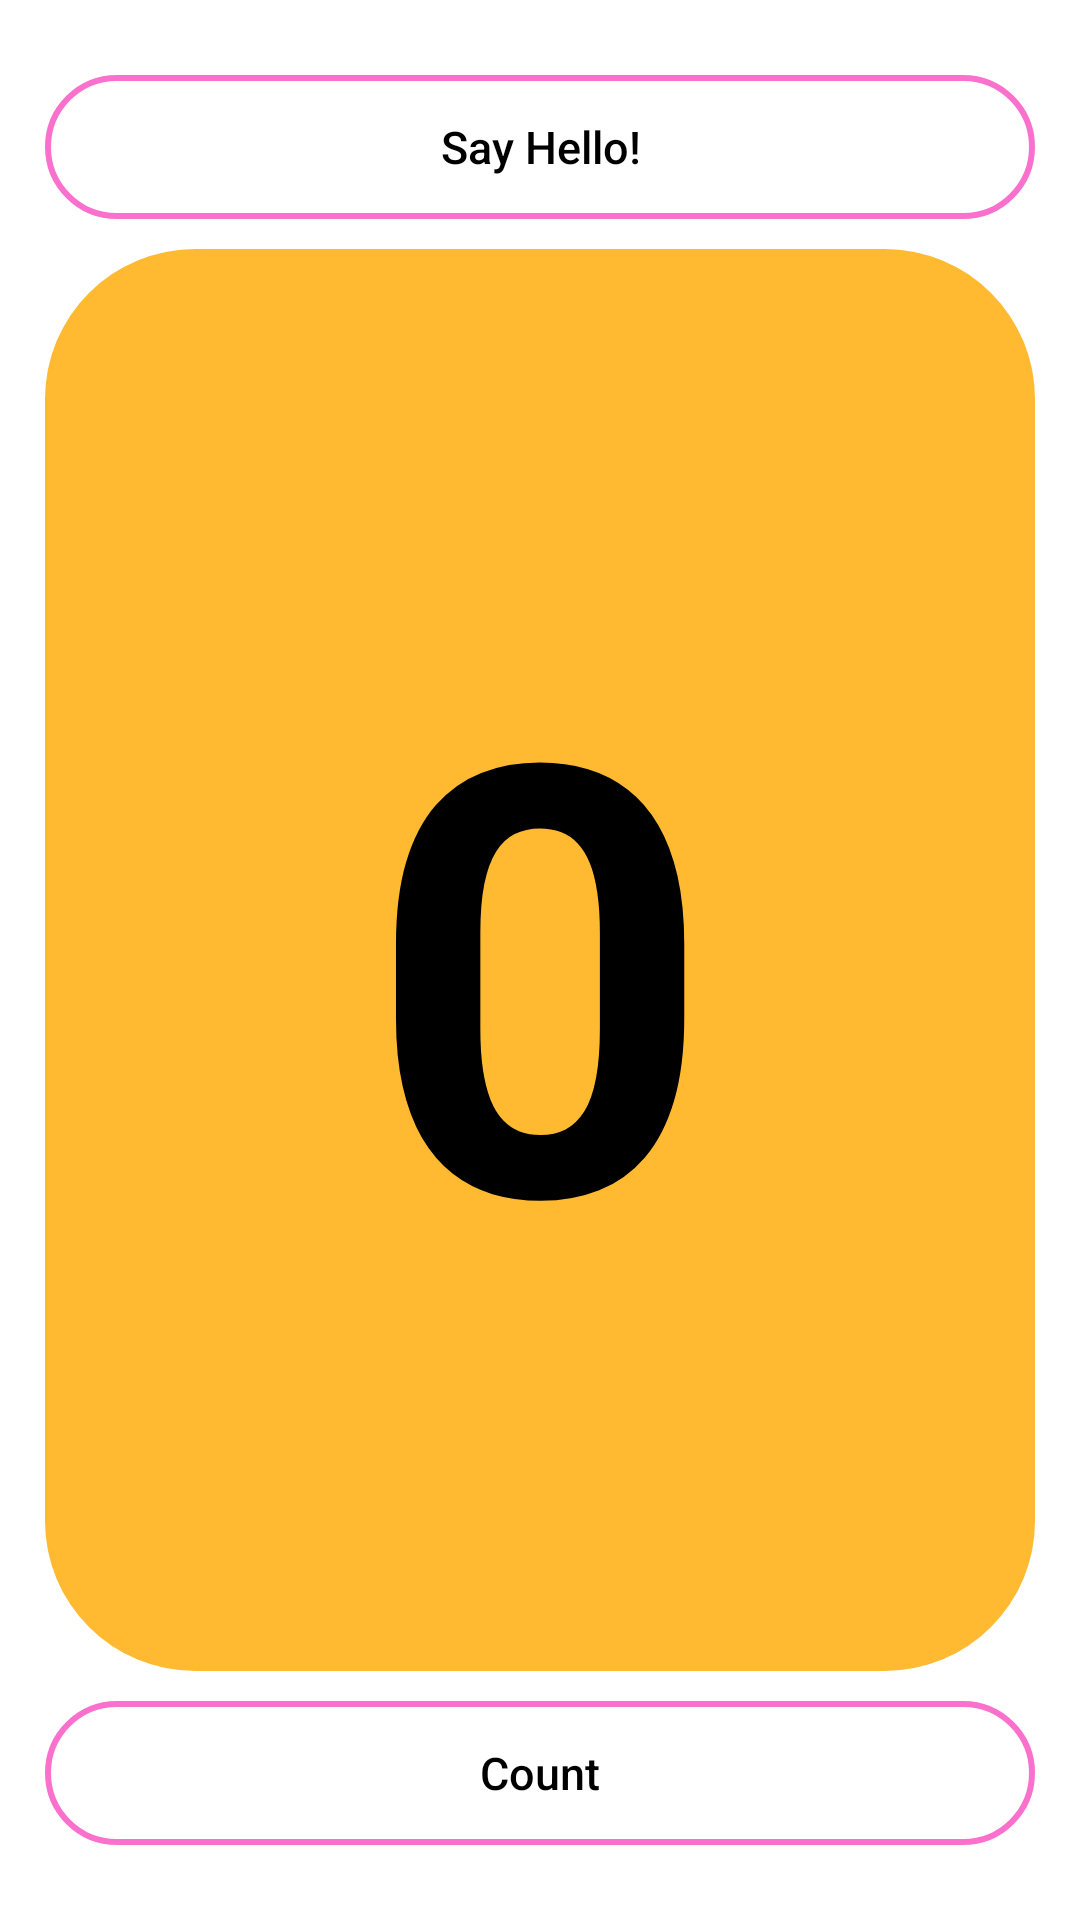

Android layout source for this screen:
<!-- AndroidManifest.xml: application theme Theme.AndersenTask2Part21 -->
<!-- res/layout/activity_main.xml -->
<?xml version="1.0" encoding="utf-8"?>
<androidx.constraintlayout.widget.ConstraintLayout xmlns:android="http://schemas.android.com/apk/res/android"
    xmlns:app="http://schemas.android.com/apk/res-auto"
    xmlns:tools="http://schemas.android.com/tools"
    android:layout_width="match_parent"
    android:layout_height="match_parent"
    android:padding="15dp"
    tools:context=".MainActivity">

    <Button
        android:id="@+id/btn_switch"
        android:layout_width="match_parent"
        android:layout_height="wrap_content"
        android:layout_marginTop="10dp"
        android:background="@drawable/box_for_btn"
        android:text="@string/say_hello"
        android:textAllCaps="false"
        android:textColor="@color/black"
        android:textSize="15sp"
        app:layout_constraintTop_toTopOf="parent"
        tools:layout_editor_absoluteX="15dp" />

    <TextView
        android:id="@+id/tv_first_act"
        android:layout_width="0dp"
        android:layout_height="0dp"
        android:layout_marginTop="10dp"
        android:layout_marginBottom="10dp"
        android:background="@drawable/box"
        android:backgroundTint="#FFBA31"
        android:gravity="center"
        android:text="0"
        android:textColor="@color/black"
        android:textSize="200sp"
        android:textStyle="bold"
        app:layout_constraintBottom_toTopOf="@+id/btn_counter"
        app:layout_constraintEnd_toEndOf="parent"
        app:layout_constraintStart_toStartOf="parent"
        app:layout_constraintTop_toBottomOf="@+id/btn_switch" />

    <Button
        android:id="@+id/btn_counter"
        android:layout_width="match_parent"
        android:layout_height="wrap_content"
        android:layout_marginBottom="10dp"
        android:background="@drawable/box_for_btn"
        android:text="@string/count"
        android:textAllCaps="false"
        android:textColor="@color/black"
        android:textSize="15sp"
        app:layout_constraintBottom_toBottomOf="parent"
        app:layout_constraintVertical_bias="0.89" />
</androidx.constraintlayout.widget.ConstraintLayout>
<!-- resources referenced by this layout -->
<resources>
  <!-- drawable box (drawable) -->
  <?xml version="1.0" encoding="utf-8"?>
  <selector xmlns:android="http://schemas.android.com/apk/res/android">
      <item>
          <shape android:shape="rectangle">
              <solid android:color="@color/purple_200"/>
              <corners android:radius="50dp"/>
          </shape>
      </item>
  </selector>
  <!-- drawable box_for_btn (drawable-v24) -->
  <?xml version="1.0" encoding="utf-8"?>
  <shape xmlns:android="http://schemas.android.com/apk/res/android">
      <stroke android:color="#FA71CD" android:width="2dp"/>
      <corners android:radius="140dp"/>
  </shape>
  <string name="count">Count</string>
  <string name="say_hello">Say Hello!</string>
  <style name="Theme.AndersenTask2Part21" parent="Theme.MaterialComponents.DayNight.DarkActionBar">
          
          <item name="colorPrimary">@color/purple_500</item>
          <item name="colorPrimaryVariant">@color/purple_700</item>
          <item name="colorOnPrimary">@color/white</item>
          
          <item name="colorSecondary">@color/teal_200</item>
          <item name="colorSecondaryVariant">@color/teal_700</item>
          <item name="colorOnSecondary">@color/black</item>
          
          <item name="android:statusBarColor" tools:targetApi="l">?attr/colorPrimaryVariant</item>
          
      </style>
  <!-- not gathered from this repository: default colours our renderer supplied (Android Studio template values) -->
  <color name="purple_200">#FFBB86FC</color>
  <color name="purple_500">#FF6200EE</color>
  <color name="purple_700">#FF3700B3</color>
  <color name="teal_200">#FF03DAC5</color>
  <color name="teal_700">#FF018786</color>
  <color name="black">#FF000000</color>
  <color name="white">#FFFFFFFF</color>
</resources>
